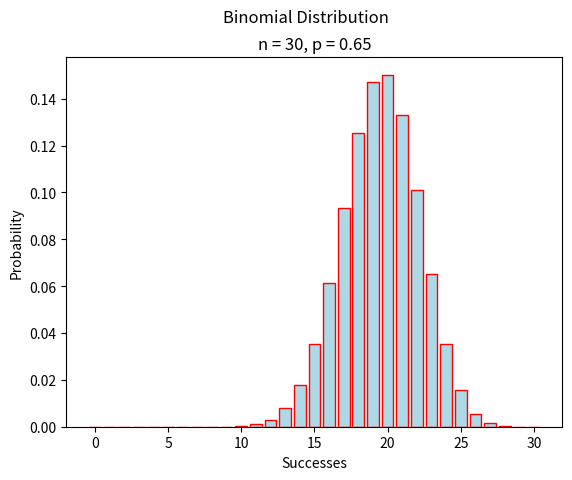

Write the Python code that produced this figure.
##################################################################################
###                           IMPORT LIBRARIES                                 ###
##################################################################################

import matplotlib

## NOTE: How-To: Run This Script On Your Computer
#
# To render the website, I have to use a "headless" backend to generate the images. 
# If you want to run this script on your computer, comment out the following line 
# with the "#" you see appended to each line of this comment:

matplotlib.use('agg')

import matplotlib.pyplot as plt
import math

##################################################################################
###                                FUNCTIONS                                   ###
##################################################################################

def combination(n, r):
    return math.factorial(n) / ( math.factorial(r) * math.factorial(n-r) )

def binomial(n, p, x):
    return (p ** x) * ((1 - p) ** (n - x)) * combination(n, x)

##################################################################################
###                                SCRIPT                                      ###
##################################################################################

# Create New Figures and Axes
fig, axs = plt.subplots()

n = 30
p = 0.65

# Label the graph appropriately
plt.suptitle("Binomial Distribution")
plt.title(f"n = {n}, p = {p}")
axs.set_xlabel("Successes")
axs.set_ylabel("Probability")

successes = [x for x in range(n + 1) ]
probabilities = [ binomial(n, p, x) for x in range(n +1) ]

# Generate and output
axs.bar(successes, probabilities, color="lightblue", ec="red")
plt.show()
